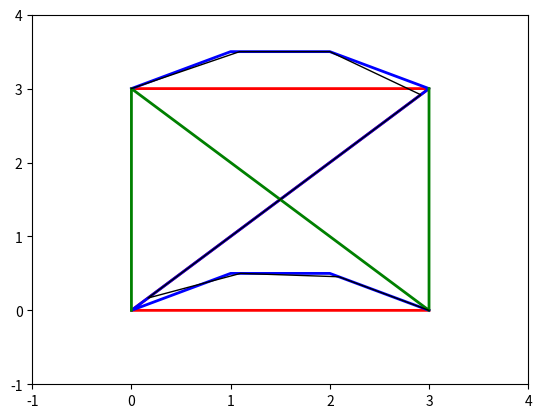

This chart was generated by the following Python code:
from math import *
from sys import maxsize
import numpy as np
from matplotlib import pyplot as plt

maxINT=maxsize

def distance_euclid(a,b):
    return sqrt((b[0]-a[0])**2+(b[1]-a[1])**2+(b[2]-a[2])**2)
    
def distance_tchebychev(a,b):
    return max(abs(b[0]-a[0]), abs(b[1]-a[1]), abs(b[2]-a[2]))   
    
def distance(a,b):
    return distance_euclid(a,b)
    # return distance_tchebychev(a,b)
    
def DTW(chaine1, chaine2):
    dtw=[]
    for i in range(len(chaine1)):
        dtw.append([])
        for j in range(len(chaine2)):
            dtw[i].append(maxINT)
    dtw[0][0] = distance(chaine1[0],chaine2[0])
    dtw[0][1] = distance(chaine1[0],chaine2[1])+dtw[0][0]
    dtw[1][0] = distance(chaine1[1],chaine2[0])+dtw[0][0]
    for i in range(1,len(chaine1)):
        for j in range(1,len(chaine2)):
            cost=distance(chaine1[i],chaine2[j])
            dtw[i][j]=cost + min(dtw[i-1][j], dtw[i][j-1], dtw[i-1][j-1])
    return dtw[len(chaine1)-1][len(chaine2)-1]   
   # return dtw    


#Pour l'instant, que des chaînes en [x,y,t], il est très simple de rajouter la hauteur
Test1 = [[0,3,0],[1,3,1],[2,3,2],[3,3,3],[2,2,4],[1,1,5],[0,0,6],[1,0,7],[2,0,8],[3,0,9]]    #"Z" droit
Test2 = [[0,3,0],[1,3.5,0.9],[2,3.5,2],[3,3,2.9],[2,2,4.1],[1,1,5],[0,0,6.2],[1,0.5,6.9],[2,0.5,7.9],[3,0,9]] #"Z" courbé
Test3 = [[0,0,0],[0,1,1],[0,2,2],[0,3,3],[1,2,4],[2,1,5],[3,0,6],[3,1,7],[3,2,8],[3,3,9]]  #"N" droit 

#pour pouvoir tracer les graphes, renvoie des arraylists d'abscisses et d'ordonnées
def prog(chaine):
    resultX=[]
    resultY=[]
    for i in range(len(chaine)):
        resultX.append(chaine[i][0])
        resultY.append(chaine[i][1])
    chaineX=np.asarray(resultX)
    chaineY=np.asarray(resultY)
    return chaineX, chaineY


    
Test1Abs = prog(Test1)[0]
Test1Ord = prog(Test1)[1]    
Test2Abs = prog(Test2)[0]
Test2Ord = prog(Test2)[1] 
Test3Abs = prog(Test3)[0]
Test3Ord = prog(Test3)[1] 


#interpolation linéaire pour que les 2 chaînes aient des points définis aux mêmes temps
def interpolation(chaine1, chaine2):
    a=0
    t1=chaine2[0][2]
    t2=chaine2[1][2]
    newChaine=[]
    for i in range(len (chaine1)):
        t0=chaine1[i][2]
        while (t1 > t0 or t2 < t0):
            a=a+1
            t1 , t2= chaine2[a][2] , chaine2[a+1][2]
        if t1==t0 :
            newChaine.append([chaine2[a][0], chaine2[a][1], t0])
        elif t2==t0 :
            newChaine.append([chaine2[a+1][0], chaine2[a+1][1], t0])
        else :
           x=chaine2[a][0]+(chaine2[a+1][0]-chaine2[a][0])*(t0-t1)/(t2-t1)
           y=chaine2[a][1]+(chaine2[a+1][1]-chaine2[a][1])*(t0-t1)/(t2-t1)    
           newChaine.append([x,y,t0])
    return newChaine   
    
Test4 =interpolation(Test1, Test2)

Test4Abs = prog(Test4)[0]
Test4Ord = prog(Test4)[1]

plt.axis([-1,4,-1,4])
plt.plot(Test1Abs, Test1Ord, 'r', linewidth=2) #rouge
plt.plot(Test2Abs, Test2Ord, 'b', linewidth=2) #bleu
plt.plot(Test3Abs, Test3Ord, 'g', linewidth=2) #vert
plt.plot(Test4Abs, Test4Ord, 'k', linewidth=1) #noir

plt.show()


                 
            
        
        